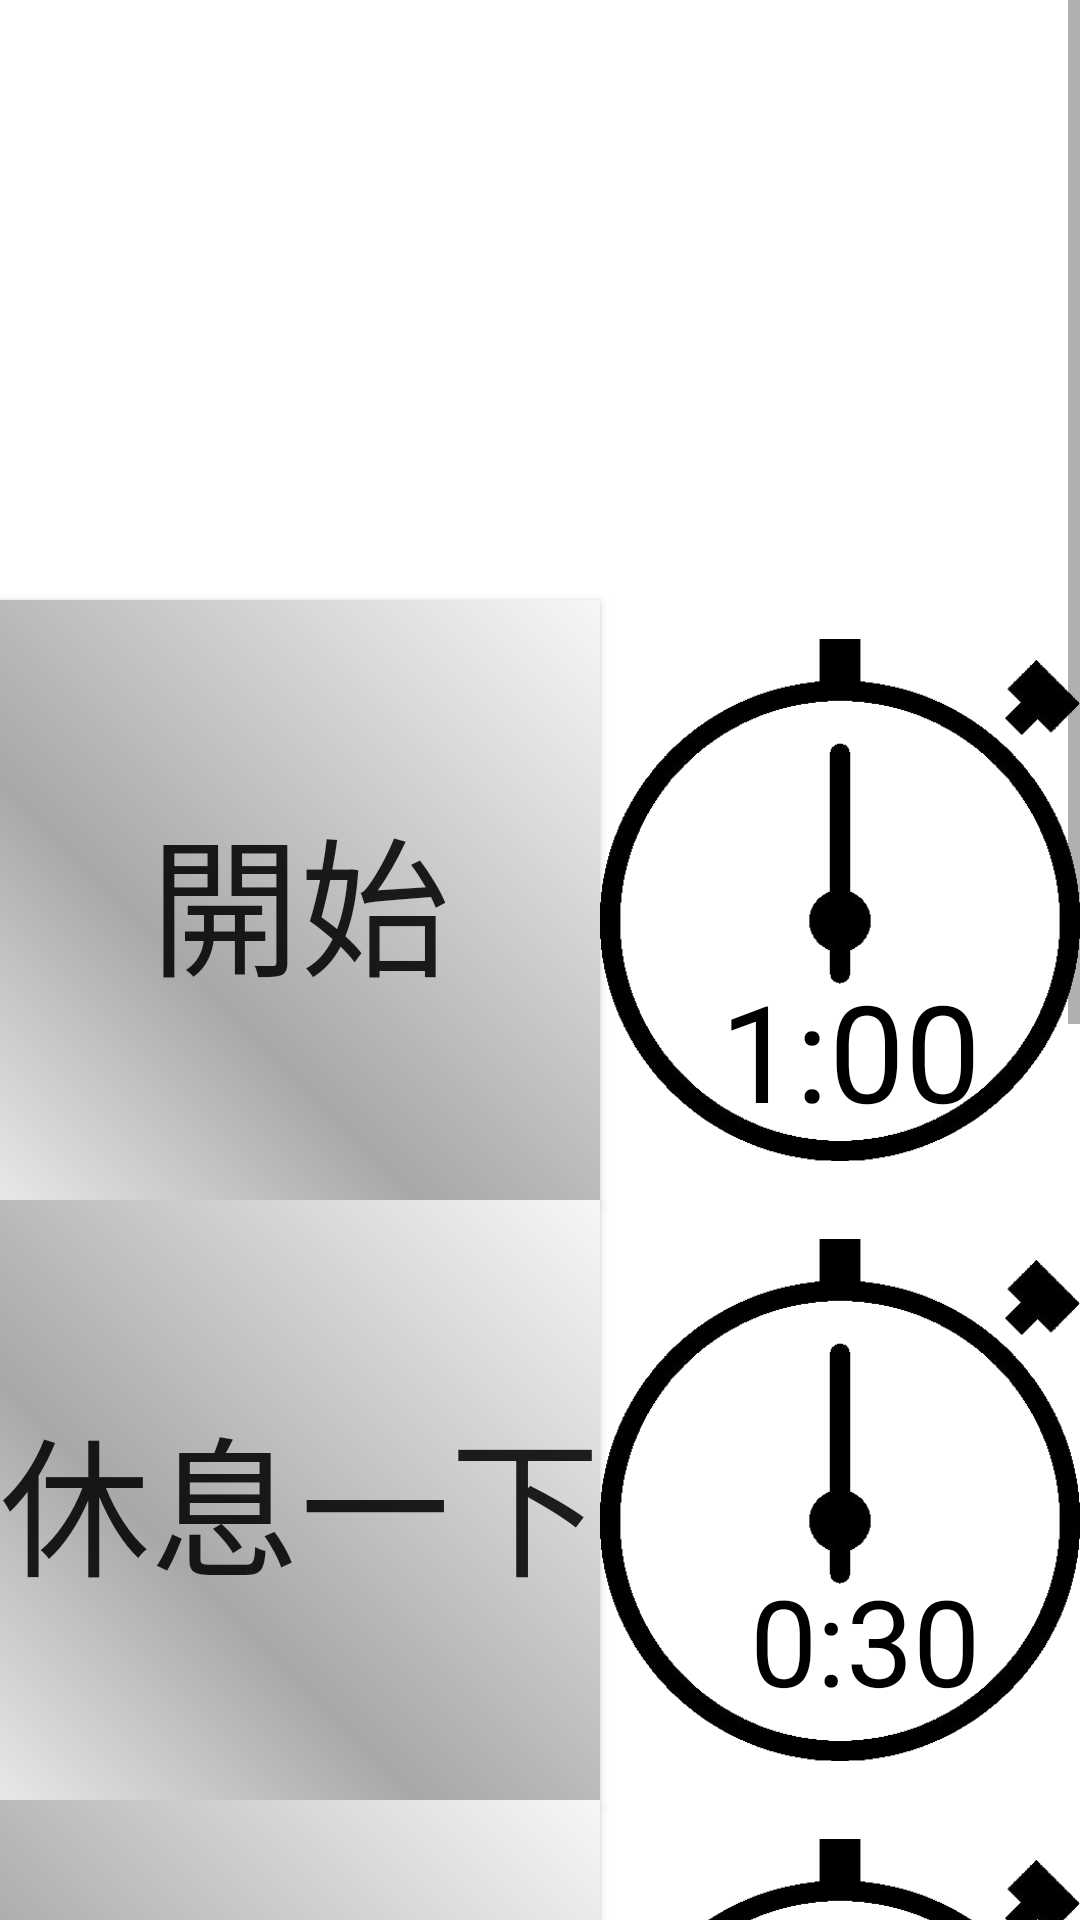

Layout XML and referenced resources for this Android screen:
<!-- AndroidManifest.xml: application theme AppTheme -->
<!-- res/layout/activity_main2.xml -->
<?xml version="1.0" encoding="utf-8"?>
<ScrollView xmlns:android="http://schemas.android.com/apk/res/android"
    xmlns:app="http://schemas.android.com/apk/res-auto"
    xmlns:tools="http://schemas.android.com/tools"
    android:layout_width="match_parent"
    android:layout_height="match_parent">

    <RelativeLayout
        android:layout_width="match_parent"
        android:layout_height="match_parent"
        android:background="#ffffff"
        tools:context=".Main2Activity">

        <ImageView
            android:id="@+id/image_crunches"
            android:layout_width="match_parent"
            android:layout_height="200dp"
            android:src="@mipmap/crunches" />

        <Button
            android:id="@+id/btn_starttime_1"
            android:layout_width="200dp"
            android:layout_height="200dp"
            android:layout_below="@+id/image_crunches"
            android:layout_marginTop="0dp"
            android:background="@drawable/buttonshape"
            android:gravity="center"
            android:text="開始"
            android:textSize="50sp" />

        <TextView
            android:id="@+id/tv_starttime_1"
            android:layout_width="wrap_content"
            android:layout_height="wrap_content"
            android:layout_below="@+id/image_crunches"
            android:layout_marginLeft="40dp"
            android:layout_marginTop="120dp"
            android:layout_toRightOf="@+id/btn_starttime_1"
            android:gravity="center"
            android:text="1:00"
            android:textColor="#000000"
            android:textSize="45dp" />

        <ImageView
            android:id="@+id/image_clock_1"
            android:layout_width="220dp"
            android:layout_height="200dp"
            android:layout_below="@+id/image_crunches"
            android:layout_toRightOf="@+id/btn_starttime_1"
            android:src="@drawable/clock" />

        <Button
            android:id="@+id/btn_resttime_1"
            android:layout_width="200dp"
            android:layout_height="200dp"
            android:layout_below="@+id/btn_starttime_1"
            android:layout_marginTop="0dp"
            android:background="@drawable/buttonshape"
            android:gravity="center"
            android:text="休息一下"
            android:textSize="50sp" />

        <TextView
            android:id="@+id/tv_resttime_1"
            android:layout_width="wrap_content"
            android:layout_height="wrap_content"
            android:layout_below="@+id/image_clock_1"
            android:layout_marginLeft="50dp"
            android:layout_marginTop="120dp"
            android:layout_toRightOf="@+id/btn_starttime_2"
            android:text="0:30"
            android:textColor="#000000"
            android:textSize="40dp" />

        <ImageView
            android:id="@+id/image_clock_2"
            android:layout_width="200dp"
            android:layout_height="200dp"
            android:layout_below="@+id/image_clock_1"
            android:layout_toRightOf="@+id/btn_starttime_2"
            android:src="@drawable/clock" />

        <Button
            android:id="@+id/btn_starttime_2"
            android:layout_width="200dp"
            android:layout_height="200dp"
            android:layout_below="@+id/btn_resttime_1"
            android:layout_marginTop="0dp"
            android:background="@drawable/buttonshape"
            android:gravity="center"
            android:text="再來一次"
            android:textSize="50sp" />

        <TextView
            android:id="@+id/tv_starttime_2"
            android:layout_width="wrap_content"
            android:layout_height="wrap_content"
            android:layout_below="@+id/image_clock_2"
            android:layout_marginLeft="40dp"
            android:layout_marginTop="120dp"
            android:layout_toRightOf="@+id/btn_starttime_1"
            android:gravity="center"
            android:text="1:00"
            android:textColor="#000000"
            android:textSize="45dp" />

        <ImageView
            android:id="@+id/image_clock_3"
            android:layout_width="220dp"
            android:layout_height="200dp"
            android:layout_below="@+id/image_clock_2"
            android:layout_toRightOf="@+id/btn_starttime_1"
            android:src="@drawable/clock" />

        <Button
            android:id="@+id/btn_resttime_2"
            android:layout_width="200dp"
            android:layout_height="200dp"
            android:layout_below="@+id/btn_starttime_2"
            android:layout_marginTop="0dp"
            android:background="@drawable/buttonshape"
            android:gravity="center"
            android:text="休息一下"
            android:textSize="50sp" />

        <TextView
            android:id="@+id/tv_resttime_2"
            android:layout_width="wrap_content"
            android:layout_height="wrap_content"
            android:layout_below="@+id/image_clock_3"
            android:layout_marginLeft="50dp"
            android:layout_marginTop="120dp"
            android:layout_toRightOf="@+id/btn_starttime_2"
            android:text="0:30"
            android:textColor="#000000"
            android:textSize="40dp" />

        <ImageView
            android:id="@+id/image_clock_4"
            android:layout_width="200dp"
            android:layout_height="200dp"
            android:layout_below="@+id/image_clock_3"
            android:layout_toRightOf="@+id/btn_starttime_2"
            android:src="@drawable/clock" />

        <Button
            android:id="@+id/btn_starttime_3"
            android:layout_width="200dp"
            android:layout_height="200dp"
            android:layout_below="@+id/btn_resttime_2"
            android:layout_marginTop="0dp"
            android:background="@drawable/buttonshape"
            android:gravity="center"
            android:text="再來一次"
            android:textSize="50sp" />

        <TextView
            android:id="@+id/tv_starttime_3"
            android:layout_width="wrap_content"
            android:layout_height="wrap_content"
            android:layout_below="@+id/image_clock_4"
            android:layout_marginLeft="40dp"
            android:layout_marginTop="120dp"
            android:layout_toRightOf="@+id/btn_starttime_1"
            android:gravity="center"
            android:text="1:00"
            android:textColor="#000000"
            android:textSize="45dp" />

        <ImageView
            android:id="@+id/image_clock_5"
            android:layout_width="220dp"
            android:layout_height="200dp"
            android:layout_below="@+id/image_clock_4"
            android:layout_toRightOf="@+id/btn_starttime_1"
            android:src="@drawable/clock" />

    </RelativeLayout>

</ScrollView>
<!-- resources referenced by this layout -->
<resources>
  <!-- drawable buttonshape (drawable) -->
  <?xml version="1.0" encoding="utf-8"?>
  <shape xmlns:android="http://schemas.android.com/apk/res/android" android:shape="rectangle" >
      <corners
          android:radius="0dp"
          />
      <gradient
          android:angle="45"
          android:centerX="35%"
          android:centerColor="#A8A8A8"
          android:startColor="#E8E8E8"
          android:endColor="#F7F7F7"
          android:type="linear"
          />
      <padding
          android:left="0dp"
          android:top="0dp"
          android:right="0dp"
          android:bottom="0dp"
          />
      <size
          android:width="270dp"
          android:height="60dp"
          />
  </shape>
  <!-- drawable clock: png bitmap (drawable, 18527 bytes) -->
  <!-- mipmap crunches: png bitmap (drawable, 72709 bytes) -->
  <style name="AppTheme" parent="Theme.AppCompat.Light.NoActionBar">
          
          <item name="colorPrimary">@color/colorPrimary</item>
          <item name="colorPrimaryDark">@color/colorPrimaryDark</item>
          <item name="colorAccent">@color/colorAccent</item>
      </style>
  <!-- not gathered from this repository: default colours our renderer supplied (Android Studio template values) -->
  <color name="colorPrimary">#FF6200EE</color>
  <color name="colorPrimaryDark">#FF3700B3</color>
  <color name="colorAccent">#FF03DAC5</color>
</resources>
